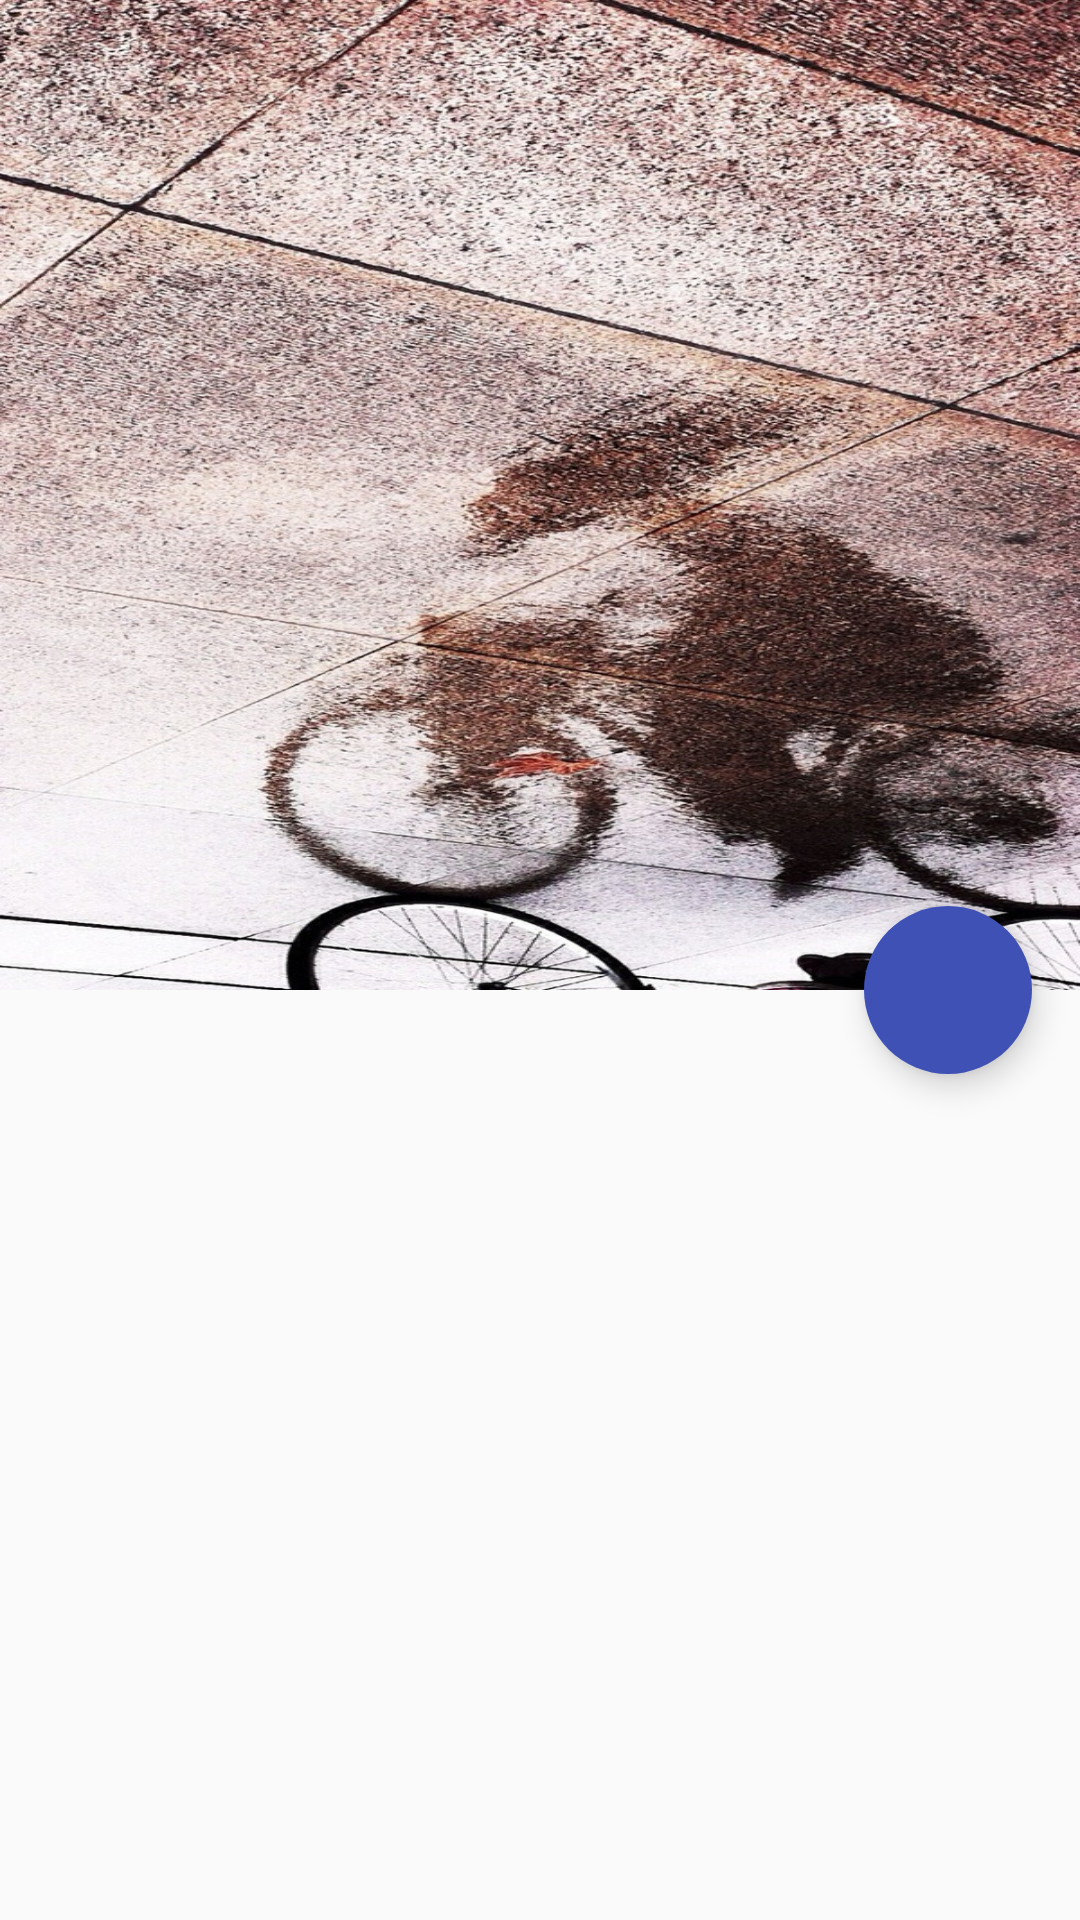

Write the Android layout XML for this screen, with the resource values it uses.
<!-- AndroidManifest.xml: application theme AppTheme.NoActionBar -->
<!-- res/layout/fragment_album_detail.xml -->
<?xml version="1.0" encoding="utf-8"?>
<android.support.design.widget.CoordinatorLayout
    xmlns:android="http://schemas.android.com/apk/res/android"
    xmlns:app="http://schemas.android.com/apk/res-auto"
    android:layout_width="match_parent"
    android:layout_height="match_parent">

    <android.support.design.widget.AppBarLayout
        android:id="@+id/app_bar"
        android:layout_width="match_parent"
        android:layout_height="wrap_content"
        android:theme="@style/ThemeOverlay.AppCompat.Dark.ActionBar"
        android:fitsSystemWindows="true">

        <android.support.design.widget.CollapsingToolbarLayout
            android:id="@+id/collapsing_toolbar"
            android:layout_width="match_parent"
            android:layout_height="330dp"
            android:background="?android:windowBackground"
            app:expandedTitleMarginBottom="25dp"
            app:expandedTitleMarginStart="30dp"
            app:contentScrim="?colorPrimary"
            app:statusBarScrim="?colorPrimaryDark"
            app:expandedTitleTextAppearance="@style/TextApperance.Album.Title"
            app:layout_scrollFlags="scroll|exitUntilCollapsed">

            <ImageView
                android:id="@+id/album_art"
                android:layout_width="match_parent"
                android:layout_height="match_parent"
                android:fitsSystemWindows="true"
                android:scaleType="centerInside"
                android:transitionName="transition_album_art"
                android:background="@drawable/index"
                app:layout_collapseMode="parallax" />

            <View
                android:id="@+id/gradient"
                android:layout_width="match_parent"
                android:layout_height="56dp"
                android:background="@drawable/gradient"
                android:fitsSystemWindows="true"/>

            <android.support.v7.widget.Toolbar
                android:id="@+id/toolbar"
                android:layout_width="match_parent"
                android:layout_height="?attr/actionBarSize"
                app:layout_collapseMode="pin"
                app:popupTheme="?ttPopupMenuStyle" />

        </android.support.design.widget.CollapsingToolbarLayout>

    </android.support.design.widget.AppBarLayout>

    <android.support.design.widget.FloatingActionButton
        android:id="@+id/fab_play"
        style="@style/FabStyle"
        android:layout_height="wrap_content"
        android:layout_width="wrap_content"
        android:layout_margin="16dp"
        android:clickable="true"
        android:src="@drawable/ic_play_white_36dp"
        app:layout_anchor="@id/app_bar"
        app:layout_anchorGravity="bottom|right|end"
        android:tag="bg_tint_accent_color"/>

    <android.support.v7.widget.RecyclerView
        android:id="@+id/recyclerview"
        android:layout_width="match_parent"
        android:layout_height="match_parent"
        android:clipToPadding="false"
        android:paddingTop="10dp"
        app:layout_behavior="@string/appbar_scrolling_view_behavior" />

</android.support.design.widget.CoordinatorLayout>
<!-- resources referenced by this layout -->
<resources>
  <!-- drawable index: jpg bitmap (drawable, 485326 bytes) -->
  <style name="FabStyle">
          <item name="android:layout_width">wrap_content</item>
          <item name="android:layout_height">wrap_content</item>
          <item name="android:layout_margin">16dp</item>
          <item name="borderWidth">0dp</item>
          <item name="elevation">6dp</item>
          <item name="pressedTranslationZ">12dp</item>
          <item name="rippleColor">@android:color/white</item>
      </style>
  <style name="TextApperance.Album.Title" parent="@style/TextAppearance.AppCompat.Large">
          <item name="android:textSize">29sp</item>
      </style>
  <style name="AppTheme.NoActionBar">
          <item name="windowActionBar">false</item>
          <item name="windowNoTitle">true</item>
      </style>
</resources>
